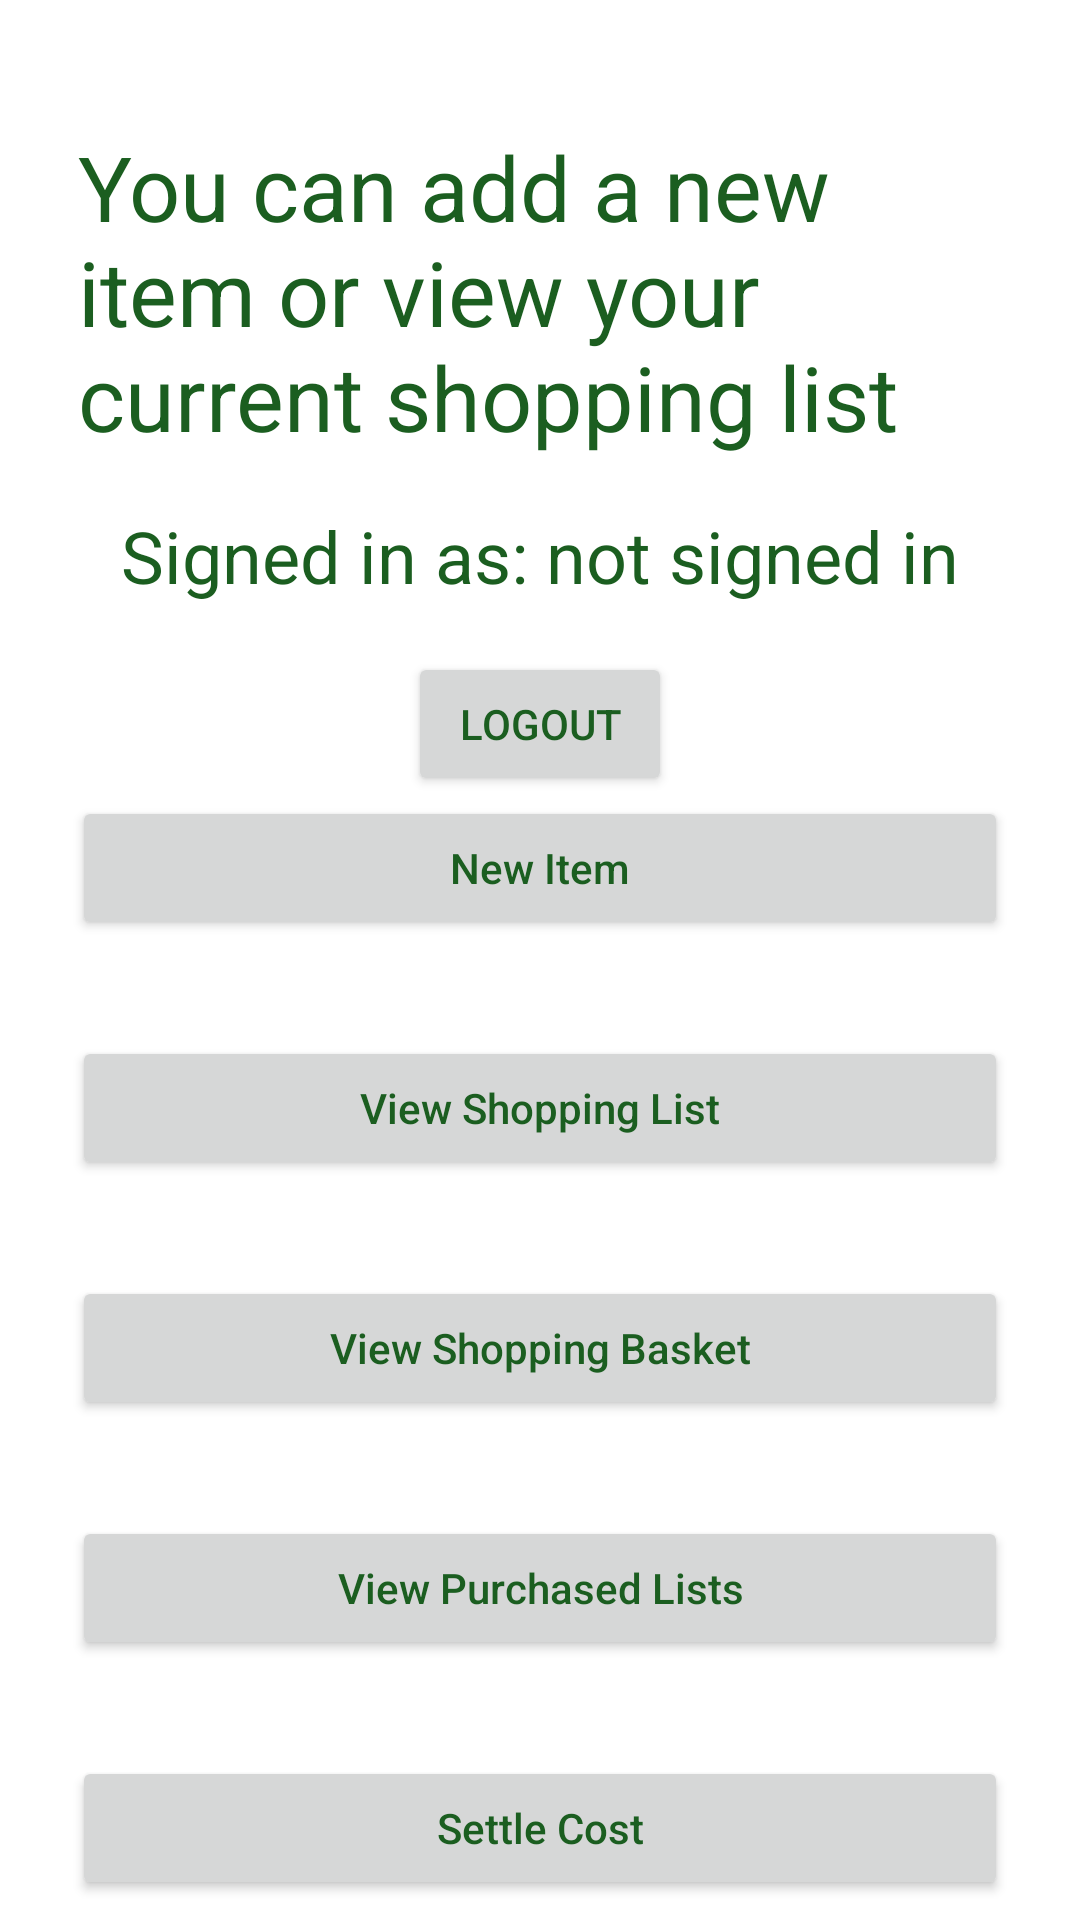

Android layout source for this screen:
<!-- AndroidManifest.xml: application theme ShoppingListApp -->
<!-- res/layout/activity_shopping_list_management.xml -->
<?xml version="1.0" encoding="utf-8"?>
<androidx.constraintlayout.widget.ConstraintLayout xmlns:android="http://schemas.android.com/apk/res/android"
    xmlns:app="http://schemas.android.com/apk/res-auto"
    xmlns:tools="http://schemas.android.com/tools"
    android:layout_width="match_parent"
    android:layout_height="match_parent"
    tools:context=".ShoppingListManagementActivity">

    <TextView
        android:id="@+id/textView"
        android:layout_width="0dp"
        android:layout_height="wrap_content"
        android:layout_marginStart="16dp"
        android:layout_marginTop="32dp"
        android:layout_marginEnd="8dp"
        android:padding="10dp"
        android:text="You can add a new item or view your current shopping list"
        android:textSize="30sp"
        app:layout_constraintEnd_toEndOf="parent"
        app:layout_constraintStart_toStartOf="parent"
        app:layout_constraintTop_toTopOf="parent" />

    <TextView
        android:id="@+id/textView3"
        android:layout_width="wrap_content"
        android:layout_height="wrap_content"
        android:text="Signed in as: not signed in"
        android:textSize="24sp"
        app:layout_constraintBottom_toTopOf="@+id/button1"
        app:layout_constraintEnd_toEndOf="parent"
        app:layout_constraintHorizontal_bias="0.5"
        app:layout_constraintStart_toStartOf="parent"
        app:layout_constraintTop_toBottomOf="@+id/textView"
        app:layout_constraintVertical_chainStyle="packed" />


    <Button
        android:id="@+id/button1"
        android:layout_width="0dp"
        android:layout_height="wrap_content"
        android:layout_marginStart="24dp"
        android:layout_marginTop="64dp"
        android:layout_marginEnd="24dp"
        android:text="New Item"
        android:textAllCaps="false"
        app:layout_constraintBottom_toTopOf="@+id/button2"
        app:layout_constraintEnd_toEndOf="parent"
        app:layout_constraintHorizontal_bias="0.0"
        app:layout_constraintStart_toStartOf="parent"
        app:layout_constraintTop_toBottomOf="@+id/textView3" />

    <Button
        android:id="@+id/button2"
        android:layout_width="0dp"
        android:layout_height="wrap_content"
        android:layout_marginStart="24dp"
        android:layout_marginTop="32dp"
        android:layout_marginEnd="24dp"
        android:text="View Shopping List"
        android:textAllCaps="false"
        app:layout_constraintBottom_toTopOf="@+id/button3"
        app:layout_constraintEnd_toEndOf="parent"
        app:layout_constraintHorizontal_bias="0.0"
        app:layout_constraintStart_toStartOf="parent"
        app:layout_constraintTop_toBottomOf="@+id/button1" />

    <Button
        android:id="@+id/button3"
        android:layout_width="0dp"
        android:layout_height="wrap_content"
        android:layout_marginStart="24dp"
        android:layout_marginTop="32dp"
        android:layout_marginEnd="24dp"
        android:text="View Shopping Basket"
        android:textAllCaps="false"
        app:layout_constraintBottom_toTopOf="@+id/button4"
        app:layout_constraintEnd_toEndOf="parent"
        app:layout_constraintHorizontal_bias="1.0"
        app:layout_constraintStart_toStartOf="parent"
        app:layout_constraintTop_toBottomOf="@+id/button2"
        app:layout_constraintVertical_bias="0.0" />

    <Button
        android:id="@+id/button4"
        android:layout_width="0dp"
        android:layout_height="wrap_content"
        android:layout_marginStart="24dp"
        android:layout_marginLeft="24dp"
        android:layout_marginTop="32dp"
        android:layout_marginEnd="24dp"
        android:layout_marginRight="24dp"
        android:text="View Purchased Lists"
        android:textAllCaps="false"
        app:layout_constraintBottom_toTopOf="@+id/buttonCost"
        app:layout_constraintBottom_toBottomOf="parent"
        app:layout_constraintEnd_toEndOf="parent"
        app:layout_constraintHorizontal_bias="0.5"
        app:layout_constraintStart_toStartOf="parent"
        app:layout_constraintTop_toBottomOf="@+id/button3" />

    <Button
        android:id="@+id/buttonCost"
        android:layout_width="0dp"
        android:layout_height="wrap_content"
        android:layout_marginStart="24dp"
        android:layout_marginLeft="24dp"
        android:layout_marginTop="32dp"
        android:layout_marginEnd="24dp"
        android:layout_marginRight="24dp"
        android:text="Settle Cost"
        android:textAllCaps="false"
        app:layout_constraintBottom_toBottomOf="parent"
        app:layout_constraintEnd_toEndOf="parent"
        app:layout_constraintHorizontal_bias="0.5"
        app:layout_constraintStart_toStartOf="parent"
        app:layout_constraintTop_toBottomOf="@+id/button4" />

    <Button
        android:id="@+id/button6"
        android:layout_width="wrap_content"
        android:layout_height="wrap_content"
        android:text="Logout"
        app:layout_constraintBottom_toBottomOf="parent"
        app:layout_constraintBottom_toTopOf="@+id/button1"
        app:layout_constraintEnd_toEndOf="parent"
        app:layout_constraintStart_toStartOf="parent"
        app:layout_constraintTop_toBottomOf="@+id/textView3"
        app:layout_constraintTop_toTopOf="parent"
        app:layout_constraintVertical_bias="1.0" />

</androidx.constraintlayout.widget.ConstraintLayout>
<!-- resources referenced by this layout -->
<resources>
  <style name="ShoppingListApp" parent="Theme.MaterialComponents.DayNight.DarkActionBar">
  
          
          <item name="colorPrimary">@color/green</item>
          <item name="colorPrimaryVariant">@color/green_dark</item>
          <item name="colorOnPrimary">@color/white</item>
  
          
          <item name="colorSecondary">@color/saddlebrown</item>
          <item name="colorSecondaryVariant">@color/green_dark</item>
          <item name="colorOnSecondary">@color/black</item>
  
          
          <item name="colorControlActivated">@color/green_dark</item>
  
          
          <item name="android:statusBarColor" tools:targetApi="l">?attr/colorPrimaryVariant</item>
  
          <item name="android:windowBackground">@color/white</item>
          <item name="android:editTextColor">@color/green</item>
  
          <item name="colorOnBackground">@color/green</item>
          <item name="colorSurface">@color/green</item>
  
          <item name="android:textColorPrimary">@color/green</item>
          <item name="android:textColorSecondary">@color/green</item>
          <item name="android:textColorTertiary">@color/green</item>
          <item name="android:textColorLink">@color/green_dark</item>
          <item name="android:textColorHint">@color/green_light</item>
  
          <item name="android:backgroundDimAmount">0.6</item>
          <item name="android:backgroundDimEnabled">true</item>
  
      </style>
  <color name="green">#1B5E20</color>
  <color name="green_dark">#003300</color>
  <color name="white">#FFFFFFFF</color>
  <color name="saddlebrown">#8B4513</color>
  <color name="black">#FF000000</color>
  <color name="green_light">#A5D6A7</color>
</resources>
